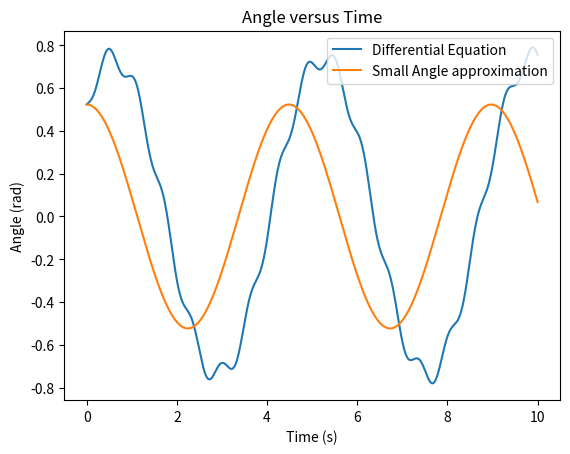

Write the Python code that produced this figure.
# -*- coding: utf-8 -*-
"""
Created on Thu Sep 20 13:09:16 2018

@author: phili
"""

"""
Created on Thu Aug 30 2018
Created by Philip Lucas
"""
import numpy as np 
import matplotlib.pyplot as plt
L = 5
g = 9.81
def f(omega, theta, time):
    q = 0.0 #damping constant
    Fext = 5 # force applied
    OMEGA = 10# np.sqrt(g/L)# driving frequency 
    return (-g/L)*np.sin(theta) -q*omega + Fext*np.sin(OMEGA*time)
#creating a dt and a time window 
t_0 = 0.0
t_f = 10.0
stepsize = 10000
dt = (t_f - t_0)/stepsize
v_0 = 1 # intitual velocity for any applied kick
omega_0 = v_0/L # allows me to give the pendulum a "Kick"
theta_0 = np.deg2rad(30) # start angle
#alloting Memory
time = np.zeros( stepsize + 1 )
alpha = np.zeros( stepsize + 1 )
omega = np.zeros ( stepsize + 1 )
theta = np.zeros ( stepsize + 1 ) 
omega[0] = omega_0
theta[0] = theta_0
time[0] = t_0
for i in range ( 1 , stepsize + 1 ):
    alpha[i] = f(omega[ i - 1 ], theta[ i - 1 ], time[ i -1 ])
    omega[i] = omega[ i - 1 ] + alpha[ i ]*dt
    theta[i] = theta[ i- 1 ] + omega[ i ]*dt
    time [i] = time[ i - 1 ] + dt
# small angle approximation 
theta_a = theta_0*np.cos(np.sqrt(g/L)*time)
#plots
plt.figure(1)
plt.plot( time, theta, label = "Differential Equation" )
plt.plot( time, theta_a, label = "Small Angle approximation")
plt.xlabel(" Time (s) " )
plt.ylabel(" Angle (rad) ")
plt.title ( "Angle versus Time" ) 
plt.legend()
plt.figure(2)

